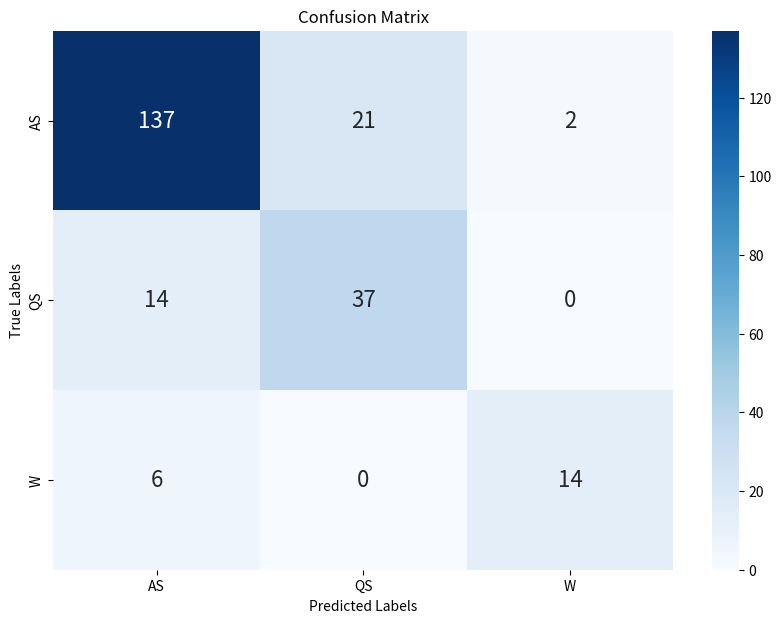

Generate this figure with matplotlib:
import seaborn as sns
import matplotlib.pyplot as plt
import numpy as np
import os

def plot_confusion_matrix(true_labels = list(), predicted_labels = list()):
    print(true_labels)
    print(predicted_labels)
    filtered_true_labels = []
    filtered_predicted_labels = []
    for i in (range(len(predicted_labels))):
        if predicted_labels[i] != 'reject':
            filtered_predicted_labels.append(predicted_labels[i])
            filtered_true_labels.append(true_labels[i])

    cm = [[137, 21, 2],[14, 37, 0],[6, 0, 14]]
    plt.figure(figsize=(10, 7))
    h = sns.heatmap(cm, annot=True, fmt='d', cmap='Blues', xticklabels=np.arange(3), yticklabels=np.arange(3), annot_kws={"size": 16})
    ticklabels = ['AS', 'QS', 'W']
    h.set_xticklabels(ticklabels)
    h.set_yticklabels(ticklabels)
    
    plt.xlabel('Predicted Labels')
    plt.ylabel('True Labels')
    plt.title('Confusion Matrix')

    plt.savefig(os.path.join(os.path.abspath(os.getcwd()), "confusion_matrix.jpg"), format='jpg', dpi=500)  

plot_confusion_matrix()